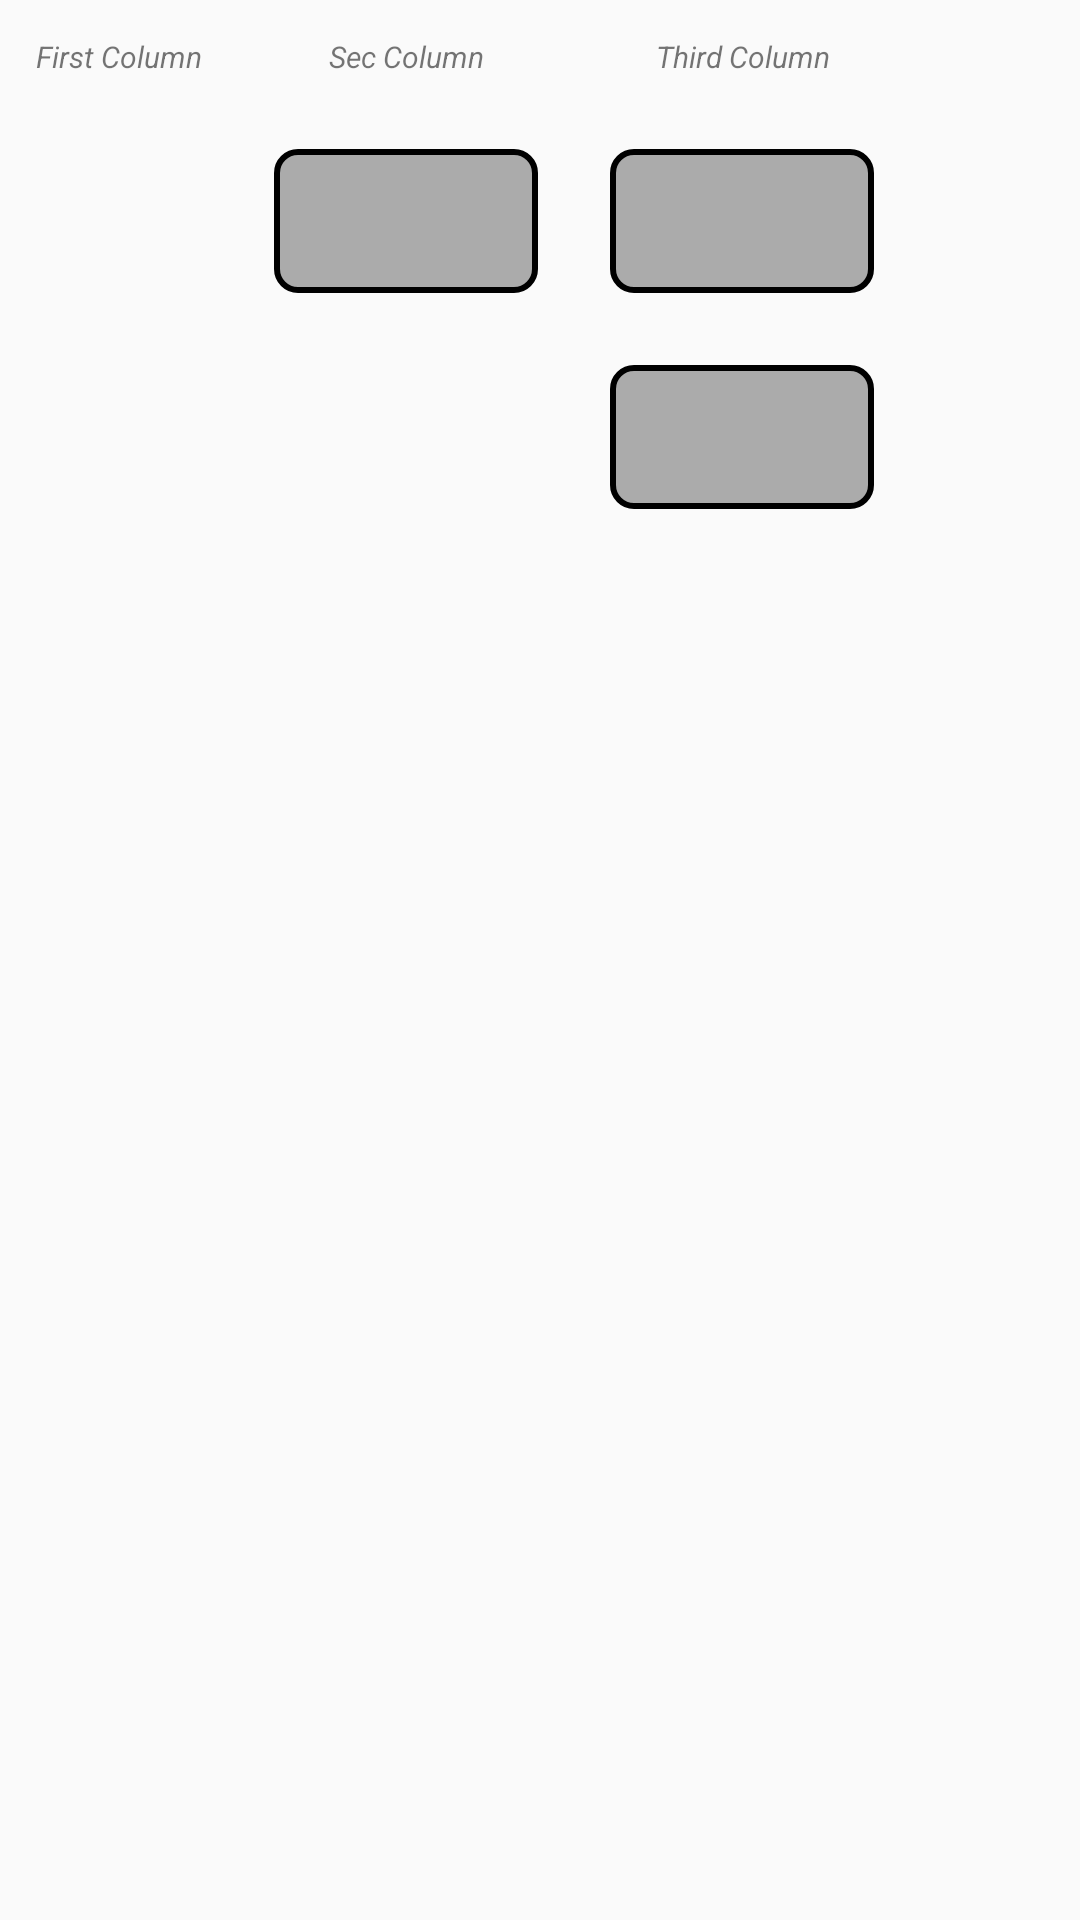

Layout XML and referenced resources for this Android screen:
<!-- AndroidManifest.xml: application theme AppTheme -->
<!-- res/layout/activity_align_with_relative.xml -->
<?xml version="1.0" encoding="utf-8"?>
<RelativeLayout xmlns:android="http://schemas.android.com/apk/res/android"
    xmlns:tools="http://schemas.android.com/tools"
    android:layout_width="match_parent"
    android:layout_height="match_parent">

    <TextView
        android:id="@+id/head_1"
        android:text="First Column"
        style="@style/SmallTextView"/>

    <TextView
        android:id="@+id/head_2"
        android:layout_toRightOf="@id/head_1"
        android:layout_alignLeft="@+id/butt_1"
        android:layout_alignRight="@id/butt_1"
        android:text="Sec Column"
        style="@style/SmallTextView"/>

    <TextView
        android:id="@+id/head_3"
        android:layout_toRightOf="@id/head_2"
        android:layout_alignLeft="@+id/butt_2"
        android:layout_alignRight="@id/butt_2"
        android:text="Third Column"
        style="@style/SmallTextView"/>

    <Button
        android:id="@id/butt_1"
        android:layout_below="@id/head_2"
        android:layout_toRightOf="@id/head_1"
        android:layout_width="wrap_content"
        android:layout_height="wrap_content"
        android:background="@drawable/black_border_and_gray_background"
        android:layout_margin="12dp"
        />

    <Button
        android:id="@id/butt_2"
        android:layout_below="@id/head_3"
        android:layout_toRightOf="@id/butt_1"
        android:layout_alignBaseline="@id/butt_1"
        android:layout_width="wrap_content"
        android:layout_height="wrap_content"
        android:background="@drawable/black_border_and_gray_background"
        android:layout_margin="12dp"
        />

    <Button
        android:id="@+id/butt_3"
        android:layout_below="@id/butt_2"
        android:layout_toRightOf="@id/butt_1"
        android:layout_width="wrap_content"
        android:layout_height="wrap_content"
        android:background="@drawable/black_border_and_gray_background"
        android:layout_marginTop="12dp"
        android:layout_margin="12dp"
        />

</RelativeLayout>
<!-- resources referenced by this layout -->
<resources>
  <!-- drawable black_border_and_gray_background (drawable) -->
  <shape xmlns:android="http://schemas.android.com/apk/res/android"
      android:shape="rectangle">
      <solid android:color="#7b555555" />
      <stroke android:width="2dp" android:color="#000000" />
      <corners android:radius="7dp"/>
  </shape>
  <style name="SmallTextView">
          <item name="android:textSize">10sp</item>
          <item name="android:gravity">center</item>
          <item name="android:textStyle">italic</item>
          <item name="android:layout_width">wrap_content</item>
          <item name="android:layout_height">wrap_content</item>
          <item name="android:layout_margin">12dp</item>
      </style>
  <style name="AppTheme" parent="@style/Theme.AppCompat.DayNight">
          <item name="colorPrimary">@color/colorPrimary</item>
          <item name="colorPrimaryDark">@color/colorPrimaryDark</item>
          <item name="colorAccent">@color/colorAccent</item>
      </style>
  <color name="colorPrimary">@color/primary_material_light</color>
  <color name="colorPrimaryDark">@color/primary_dark_material_light</color>
  <color name="colorAccent">@color/accent_material_light</color>
</resources>
